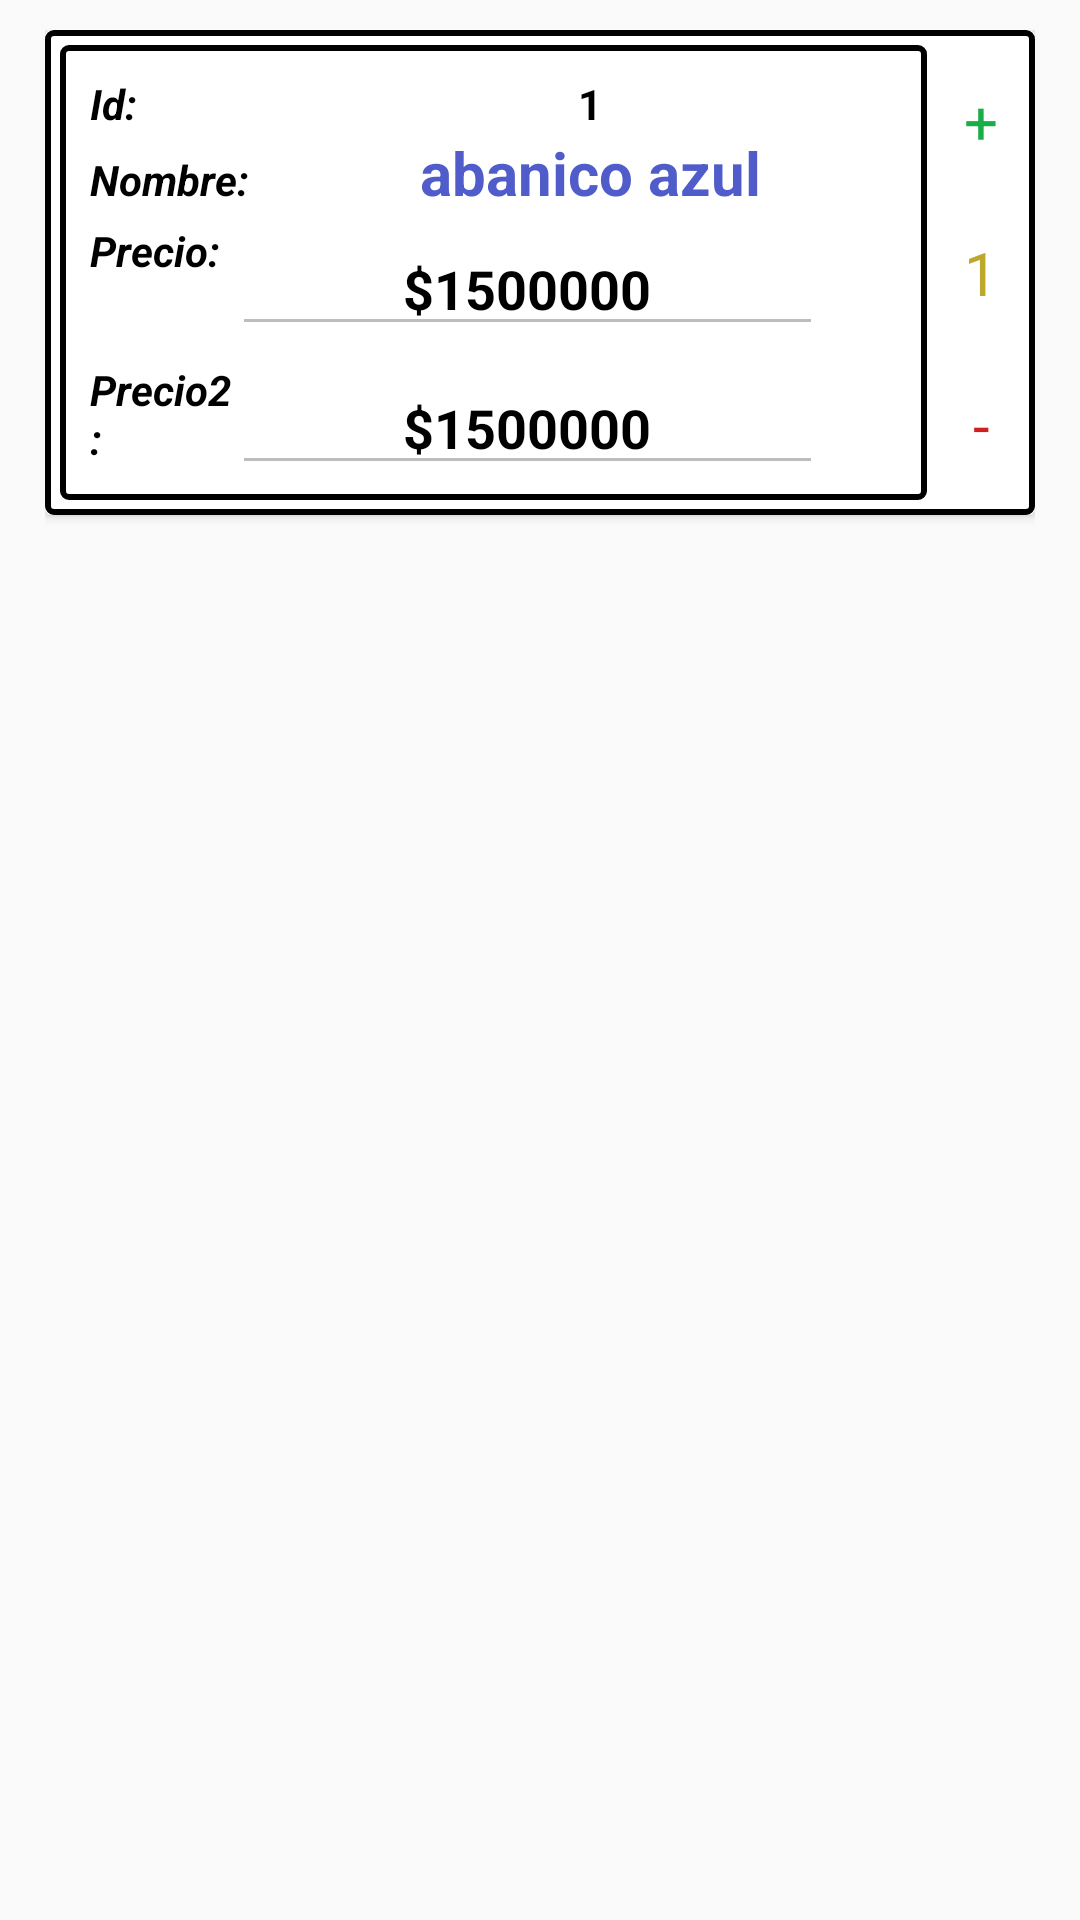

Here is an Android app screen rendered from its layout file. Give the layout XML and the strings, colors and styles it references.
<!-- AndroidManifest.xml: application theme AppTheme -->
<!-- res/layout/cardview_productos_carrito.xml -->
<?xml version="1.0" encoding="utf-8"?>
<RelativeLayout
    xmlns:android="http://schemas.android.com/apk/res/android"
    android:layout_width="wrap_content"
    android:layout_height="wrap_content"
    xmlns:card_view="http://schemas.android.com/apk/res-auto"
    xmlns:app="http://schemas.android.com/apk/res-auto"
    android:paddingRight="15sp"
    android:paddingLeft="15sp"
    android:paddingTop="10sp">

    <android.support.v7.widget.CardView xmlns:android="http://schemas.android.com/apk/res/android"
        android:layout_width="match_parent"
        android:layout_height="wrap_content"
        card_view:cardBackgroundColor="@color/blanco"
        android:id="@+id/cardViewProductosCarro"

        >

        <LinearLayout
            android:layout_width="match_parent"
            android:layout_height="match_parent"
            android:paddingTop="5dp"
            android:paddingBottom="5dp"
            android:paddingLeft="5dp"
            android:orientation="horizontal"
            android:background="@drawable/edittext"
            android:id="@+id/linearCardViewGroup">

            <LinearLayout
                android:layout_width="match_parent"
                android:layout_height="match_parent"
                android:orientation="vertical"
                android:background="@drawable/edittext"
                android:layout_weight="1"
                android:gravity="center"
                android:id="@+id/linearCardViewGroupInfo"
                >

                <LinearLayout
                    android:layout_width="match_parent"
                    android:layout_height="wrap_content"
                    android:paddingTop="5dp"
                    android:layout_marginTop="5dp"
                    android:orientation="horizontal">

                    <TextView
                        android:layout_width="match_parent"
                        android:layout_height="wrap_content"
                        android:layout_weight="3.5"
                        android:textStyle="bold|italic"
                        android:text="Id:"
                        android:layout_marginLeft="10dp"
                        android:textColor="@color/negro"
                        />

                    <TextView
                        android:layout_width="match_parent"
                        android:layout_height="wrap_content"
                        android:layout_weight="1"
                        android:text="1"
                        android:maxWidth="280dp"
                        android:gravity="center"
                        android:textColor="@color/negro"
                        android:textStyle="bold"
                        android:id="@+id/txtId_CardViewProductosCarro"/>

                </LinearLayout>


                <LinearLayout
                    android:layout_width="match_parent"
                    android:layout_height="wrap_content"
                    android:layout_marginBottom="3dp"
                    android:orientation="horizontal">

                    <TextView
                        android:layout_width="match_parent"
                        android:layout_height="wrap_content"
                        android:layout_weight="3.5"
                        android:text="Nombre:"
                        android:layout_marginLeft="10dp"
                        android:textStyle="bold|italic"
                        android:textColor="@color/negro"
                        />

                    <TextView
                        android:layout_width="match_parent"
                        android:layout_height="wrap_content"
                        android:layout_weight="1"
                        android:text="abanico azul"
                        android:maxWidth="280dp"
                        android:textSize="20dp"
                        android:gravity="center"
                        android:textColor="@color/azul"
                        android:textStyle="bold"
                        android:id="@+id/txtNombre_CardViewProductosCarro"/>


                </LinearLayout>

                <LinearLayout
                    android:layout_width="match_parent"
                    android:layout_height="wrap_content"
                    android:orientation="horizontal">

                    <LinearLayout
                        android:layout_width="match_parent"
                        android:layout_height="wrap_content"
                        android:layout_weight="1"
                        android:orientation="vertical">

                        <LinearLayout
                            android:layout_width="match_parent"
                            android:layout_height="wrap_content"
                            android:paddingBottom="5dp"
                            android:orientation="horizontal">

                            <TextView
                                android:layout_width="match_parent"
                                android:layout_height="wrap_content"
                                android:layout_weight="3.5"
                                android:text="Precio: "
                                android:textStyle="bold|italic"
                                android:layout_marginLeft="10dp"
                                android:textColor="@color/negro"
                                />

                            <LinearLayout
                                android:layout_width="match_parent"
                                android:layout_height="wrap_content"
                                android:layout_weight="1"
                                android:orientation="horizontal">

                                <EditText
                                    android:layout_width="match_parent"
                                    android:layout_height="wrap_content"
                                    android:text="$1500000"
                                    android:layout_weight="5"
                                    android:layout_marginRight="3dp"
                                    android:maxWidth="280dp"
                                    android:gravity="center"
                                    android:textColor="@color/negro"
                                    android:textStyle="bold"
                                    android:enabled="false"
                                    android:inputType="number"
                                    android:id="@+id/txtPrecio_CardViewProductosCarro"/>

                            </LinearLayout>


                        </LinearLayout>

                        <LinearLayout
                            android:layout_width="match_parent"
                            android:layout_height="wrap_content"
                            android:paddingBottom="5dp"
                            android:orientation="horizontal">

                            <TextView
                                android:layout_width="match_parent"
                                android:layout_height="wrap_content"
                                android:layout_weight="3.5"
                                android:text="Precio2: "
                                android:textStyle="bold|italic"
                                android:layout_marginLeft="10dp"
                                android:textColor="@color/negro"
                                />

                            <LinearLayout
                                android:layout_width="match_parent"
                                android:layout_height="wrap_content"
                                android:layout_weight="1"
                                android:orientation="horizontal">

                                <EditText
                                    android:layout_width="match_parent"
                                    android:layout_height="wrap_content"
                                    android:text="$1500000"
                                    android:layout_weight="5"
                                    android:layout_marginRight="3dp"
                                    android:maxWidth="280dp"
                                    android:gravity="center"
                                    android:textColor="@color/negro"
                                    android:textStyle="bold"
                                    android:enabled="false"
                                    android:inputType="number"
                                    android:id="@+id/txtPrecio2_CardViewProductosCarro"/>

                            </LinearLayout>


                        </LinearLayout>


                    </LinearLayout>

                    <Button
                        android:id="@+id/btnCambiarPrecii_productosCarrito"
                        android:layout_width="30dp"
                        android:layout_height="30dp"
                        android:layout_weight="0.1"
                        android:layout_gravity="center"
                        android:layout_marginRight="5dp"
                        android:visibility="invisible"
                        android:background="@drawable/ok"/>

                </LinearLayout>

            </LinearLayout>





            <LinearLayout
                android:layout_width="match_parent"
                android:layout_height="match_parent"
                android:layout_weight="8"
                android:orientation="vertical"
                >

                <TextView
                    android:id="@+id/txtAgregarProducto_carrito"
                    android:layout_width="match_parent"
                    android:layout_height="match_parent"
                    android:textSize="20dp"
                    android:layout_weight="1"
                    android:gravity="center"
                    android:textColor="@color/verde"
                    android:text="+"/>

                <TextView
                    android:id="@+id/txtCantidad_cardViewProductosCarro"
                    android:layout_width="match_parent"
                    android:layout_height="match_parent"
                    android:layout_weight="1"
                    android:gravity="center"
                    android:textColor="@color/amarillo"
                    android:textSize="20dp"
                    android:text="1"/>

                <TextView
                    android:id="@+id/txtEliminarProducto_carrito"
                    android:layout_width="match_parent"
                    android:layout_height="match_parent"
                    android:layout_weight="1"
                    android:gravity="center"
                    android:textColor="@color/rojo_oscuro"
                    android:textSize="20dp"
                    android:text="-"/>


            </LinearLayout>


        </LinearLayout>




    </android.support.v7.widget.CardView>



</RelativeLayout>
<!-- resources referenced by this layout -->
<resources>
  <color name="amarillo">#bca92c</color>
  <color name="azul">#4f5cca</color>
  <color name="blanco">#FFFFFF</color>
  <color name="negro">#000000</color>
  <color name="rojo_oscuro">#d11f1f</color>
  <color name="verde">#19ae48</color>
  <!-- drawable edittext (drawable) -->
  <?xml version="1.0" encoding="utf-8"?>
  <selector xmlns:android="http://schemas.android.com/apk/res/android" >
      <item >
          <shape android:shape="rectangle"  >
              <corners android:radius="2dip" />
              <stroke android:width="2dip" android:color="@color/negro" />
              <gradient android:angle="-90" android:startColor="@color/blanco" android:endColor="@color/blanco"  />
          </shape>
      </item>
  </selector>
  <style name="AppTheme" parent="Theme.AppCompat.Light.NoActionBar">
          
          <item name="colorPrimary">@color/colorPrimary</item>
          <item name="colorPrimaryDark">@color/colorPrimaryDark</item>
          <item name="colorAccent">@color/colorAccent</item>
      </style>
  <color name="colorPrimary">#3F51B5</color>
  <color name="colorPrimaryDark">#303F9F</color>
  <color name="colorAccent">#3F51B5</color>
</resources>
